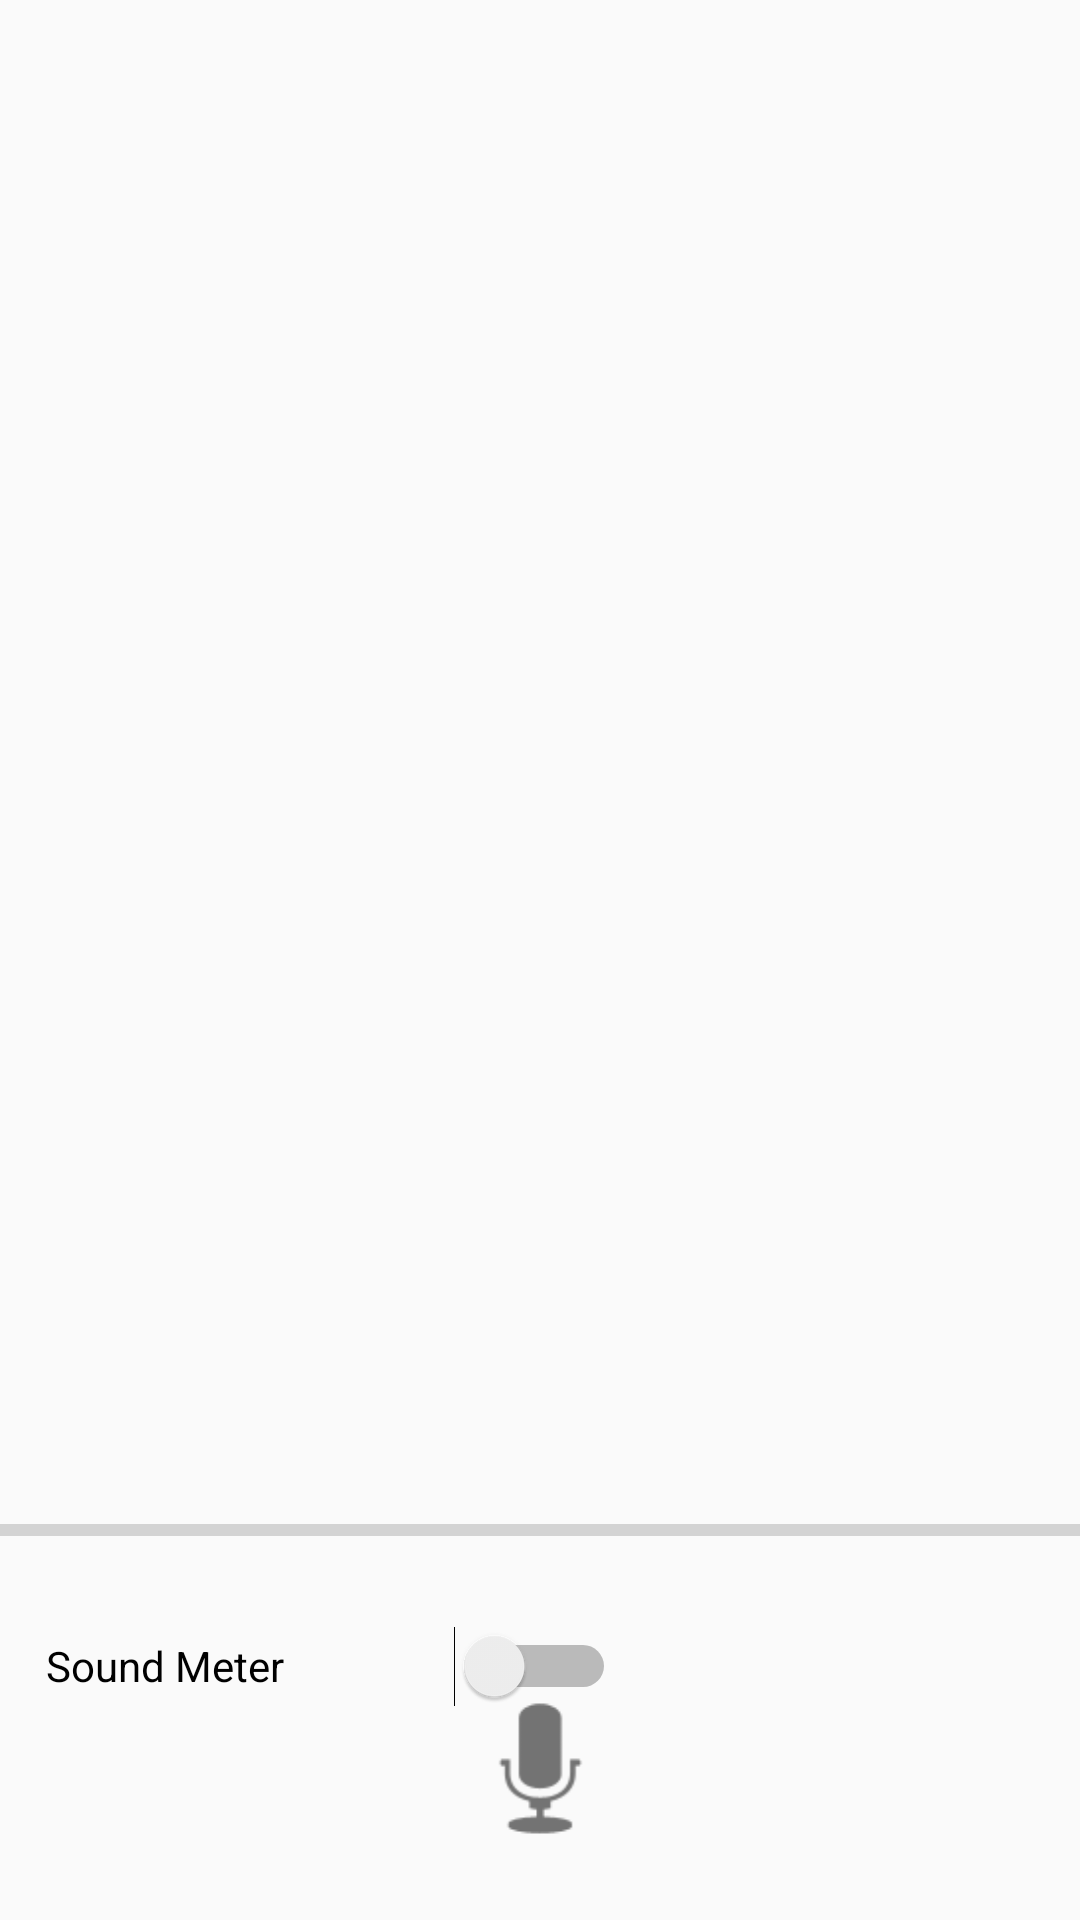

Produce the Android XML layout that renders to this screen, including the resource entries it uses.
<!-- AndroidManifest.xml: application theme Theme.TheGhostAppV3 -->
<!-- res/layout/activity_microphone.xml -->
<?xml version="1.0" encoding="utf-8"?>
<androidx.constraintlayout.widget.ConstraintLayout xmlns:android="http://schemas.android.com/apk/res/android"
    xmlns:app="http://schemas.android.com/apk/res-auto"
    xmlns:tools="http://schemas.android.com/tools"
    android:layout_width="match_parent"
    android:layout_height="match_parent"
    tools:context=".ui.MicrophoneActivity">


    <ImageView
        android:id="@+id/imageView_btnSpeak"
        android:layout_width="91dp"
        android:layout_height="63dp"
        app:layout_constraintBottom_toBottomOf="parent"
        app:layout_constraintEnd_toEndOf="parent"
        app:layout_constraintStart_toStartOf="parent"
        app:layout_constraintTop_toBottomOf="@+id/sound_progressBar"
        app:layout_constraintVertical_bias="0.654"
        app:srcCompat="@android:drawable/ic_btn_speak_now" />

    <Switch
        android:id="@+id/sound_Switch"
        android:layout_width="190dp"
        android:layout_height="58dp"
        android:layout_marginTop="13dp"
        android:text="Sound Meter"
        app:layout_constraintBottom_toTopOf="@+id/imageView_btnSpeak"
        app:layout_constraintEnd_toEndOf="parent"
        app:layout_constraintHorizontal_bias="0.09"
        app:layout_constraintStart_toStartOf="parent"
        app:layout_constraintTop_toBottomOf="@+id/sound_progressBar"
        app:layout_constraintVertical_bias="0.25"
        tools:ignore="UseSwitchCompatOrMaterialXml" />

    <ProgressBar
        android:id="@+id/sound_progressBar"
        style="?android:attr/progressBarStyleHorizontal"
        android:layout_width="366dp"
        android:layout_height="24dp"
        app:layout_constraintBottom_toBottomOf="parent"
        app:layout_constraintEnd_toEndOf="parent"
        app:layout_constraintHorizontal_bias="0.511"
        app:layout_constraintStart_toStartOf="parent"
        app:layout_constraintTop_toBottomOf="@+id/recyclerView_textOutput"
        app:layout_constraintVertical_bias="0.162" />

    <androidx.recyclerview.widget.RecyclerView
        android:id="@+id/recyclerView_textOutput"
        android:layout_width="304dp"
        android:layout_height="422dp"
        app:layoutManager="androidx.recyclerview.widget.LinearLayoutManager"
        app:layout_constraintBottom_toBottomOf="parent"
        app:layout_constraintEnd_toEndOf="parent"
        app:layout_constraintHorizontal_bias="0.495"
        app:layout_constraintStart_toStartOf="parent"
        app:layout_constraintTop_toTopOf="parent"
        app:layout_constraintVertical_bias="0.243" />

</androidx.constraintlayout.widget.ConstraintLayout>
<!-- resources referenced by this layout -->
<resources>
  <style name="Theme.TheGhostAppV3" parent="Theme.MaterialComponents.DayNight.NoActionBar.Bridge">
          
  
          <item name="colorPrimary">?attr/colorPrimaryVariant</item>
          <item name="colorPrimaryVariant">?android:attr/colorEdgeEffect</item>
          <item name="colorOnPrimary">@color/white</item>
          
          <item name="colorSecondary">@color/teal_200</item>
          <item name="colorSecondaryVariant">@color/teal_700</item>
          <item name="colorOnSecondary">@color/black</item>
          
          <item name="android:statusBarColor">?attr/colorPrimaryVariant</item>
          
  
      </style>
  <!-- not gathered from this repository: default colours our renderer supplied (Android Studio template values) -->
  <color name="teal_200">#FF03DAC5</color>
  <color name="teal_700">#FF018786</color>
  <color name="black">#FF000000</color>
  <color name="white">#FFFFFFFF</color>
</resources>
